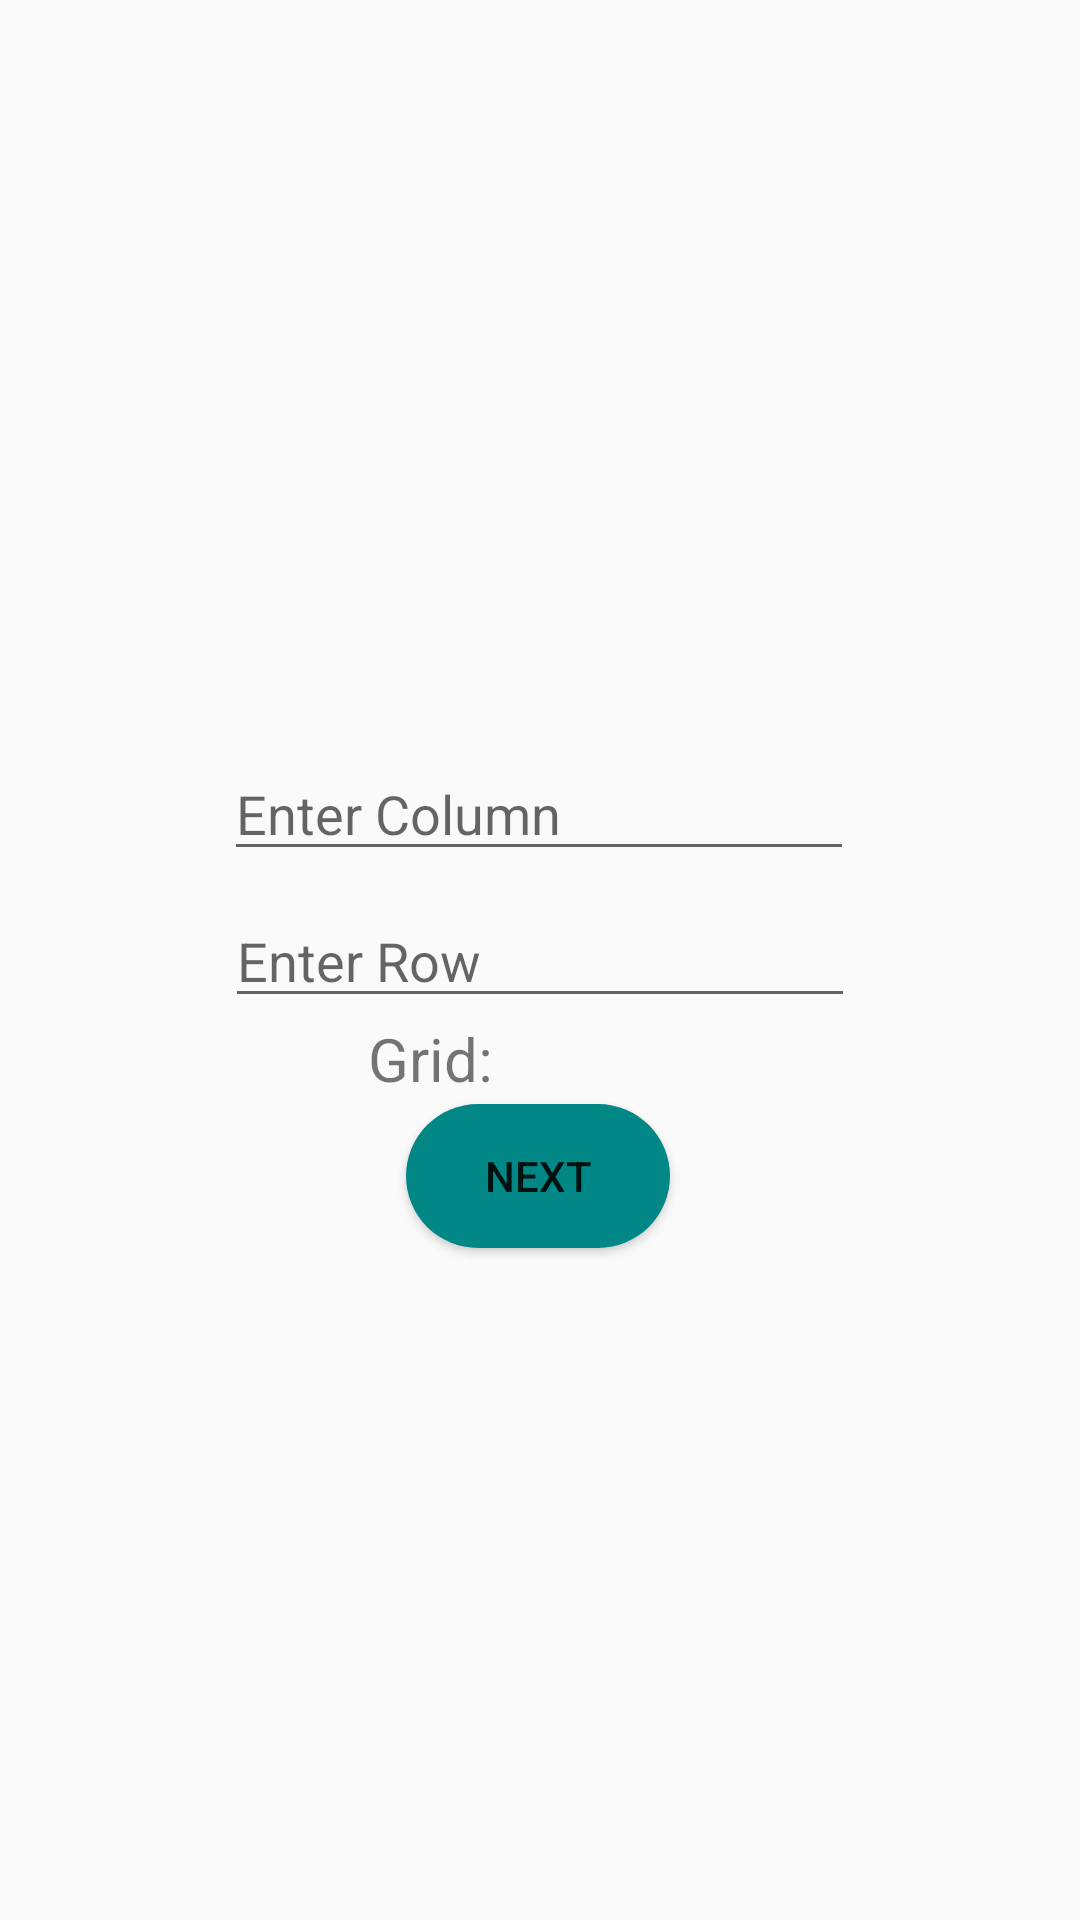

This screen was rendered from an Android layout file. Write that file and the resources it references.
<!-- AndroidManifest.xml: application theme Theme.MobigiApp -->
<!-- res/layout/activity_main.xml -->
<?xml version="1.0" encoding="utf-8"?>
<androidx.constraintlayout.widget.ConstraintLayout xmlns:android="http://schemas.android.com/apk/res/android"
    xmlns:app="http://schemas.android.com/apk/res-auto"
    xmlns:tools="http://schemas.android.com/tools"
    android:layout_width="match_parent"
    android:layout_height="match_parent"
    tools:context=".MainActivity">

    <EditText
        android:id="@+id/column"
        android:layout_width="wrap_content"
        android:layout_height="wrap_content"
        android:layout_marginTop="204dp"
        android:ems="10"
        android:hint="Enter Column"
        android:inputType="textPersonName"
        app:layout_constraintBottom_toTopOf="@+id/row"
        app:layout_constraintEnd_toEndOf="parent"
        app:layout_constraintHorizontal_bias="0.497"
        app:layout_constraintStart_toStartOf="parent"
        app:layout_constraintTop_toTopOf="parent"
        app:layout_constraintVertical_bias="0.855" />

    <EditText
        android:id="@+id/row"
        android:layout_width="wrap_content"
        android:layout_height="wrap_content"
        android:ems="10"
        android:hint="Enter Row"
        android:inputType="textPersonName"
        app:layout_constraintBottom_toTopOf="@+id/textGrid"
        app:layout_constraintEnd_toEndOf="parent"
        app:layout_constraintStart_toStartOf="parent"
        tools:ignore="MissingConstraints" />


    <Button
        android:id="@+id/button"
        android:layout_width="wrap_content"
        android:layout_height="wrap_content"
        android:layout_marginBottom="224dp"
        android:background="@drawable/button_shape"
        android:text="next"
        app:layout_constraintBottom_toBottomOf="parent"
        app:layout_constraintEnd_toEndOf="parent"
        app:layout_constraintHorizontal_bias="0.498"
        app:layout_constraintStart_toStartOf="parent" />

    <TextView
        android:id="@+id/textGrid"
        android:layout_width="114dp"
        android:layout_height="35dp"
        android:text="Grid:"
        android:textSize="20sp"
        app:layout_constraintBottom_toBottomOf="parent"
        app:layout_constraintEnd_toEndOf="parent"
        app:layout_constraintHorizontal_bias="0.498"
        app:layout_constraintStart_toStartOf="parent"
        app:layout_constraintTop_toTopOf="parent"
        app:layout_constraintVertical_bias="0.561"
        tools:ignore="MissingConstraints" />


</androidx.constraintlayout.widget.ConstraintLayout>
<!-- resources referenced by this layout -->
<resources>
  <!-- drawable button_shape (drawable) -->
  <?xml version="1.0" encoding="utf-8"?>
  <shape xmlns:android="http://schemas.android.com/apk/res/android"
      android:shape="rectangle">
  
  
  
      <solid
          android:color="@color/teal_700"
          />
      <corners
          android:radius="25dp"
          />
  
  
  </shape>
  <style name="Theme.MobigiApp" parent="Theme.AppCompat.DayNight.NoActionBar">
          
          <item name="colorPrimary">@color/purple_500</item>
          <item name="colorPrimaryVariant">@color/purple_700</item>
          <item name="colorOnPrimary">@color/white</item>
          <item name="colorOnPrimaryContainer">@color/blue</item>
          
          <item name="colorSecondary">@color/teal_200</item>
          <item name="colorSecondaryVariant">@color/teal_700</item>
          <item name="colorOnSecondary">@color/black</item>
          
          <item name="android:statusBarColor" tools:targetApi="l">?attr/colorSecondary</item>
          
      </style>
  <!-- not gathered from this repository: default colours our renderer supplied (Android Studio template values) -->
  <color name="purple_500">#FF6200EE</color>
  <color name="purple_700">#FF3700B3</color>
  <color name="teal_200">#FF03DAC5</color>
  <color name="teal_700">#FF018786</color>
  <color name="black">#FF000000</color>
  <color name="white">#FFFFFFFF</color>
</resources>
